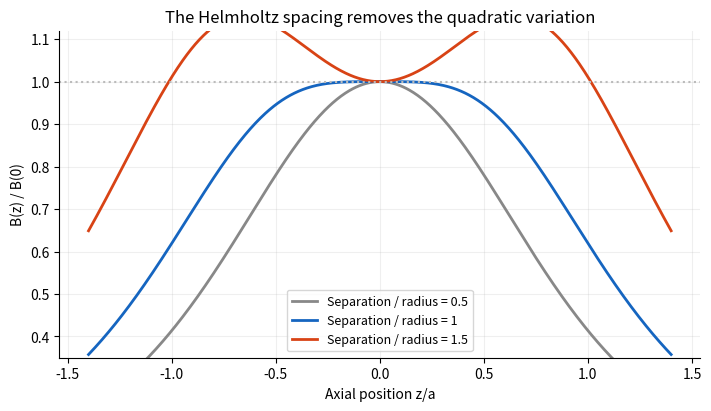

Write the Python code that produced this figure. (Note: this script raises an exception after producing the figure.)
"""Original explanatory figure. Python 3.14; root pyproject dependencies."""
from pathlib import Path
import numpy as np
import matplotlib
matplotlib.use("Agg")
import matplotlib.pyplot as plt
plt.rcParams.update({"font.size": 10, "axes.spines.top": False, "axes.spines.right": False, "figure.facecolor": "white", "axes.facecolor": "white"})

z=np.linspace(-1.4,1.4,700)
fig,ax=plt.subplots(figsize=(7,4),layout="constrained")
for D,color in [(.25,"#888"),(.5,"#1565c0"),(.75,"#d84315")]:
 B=(1+(z-D)**2)**(-1.5)+(1+(z+D)**2)**(-1.5);B0=2*(1+D*D)**(-1.5)
 ax.plot(z,B/B0,lw=2,label=f"Separation / radius = {2*D:g}",color=color)
ax.axhline(1,color="#bbb",ls=":");ax.set(xlabel="Axial position z/a",ylabel="B(z) / B(0)",title="The Helmholtz spacing removes the quadratic variation",ylim=(.35,1.12));ax.legend(fontsize=9);ax.grid(alpha=.2)

fig.savefig(Path(__file__).stem + ".png", dpi=150, facecolor="white", bbox_inches="tight")
plt.close(fig)
